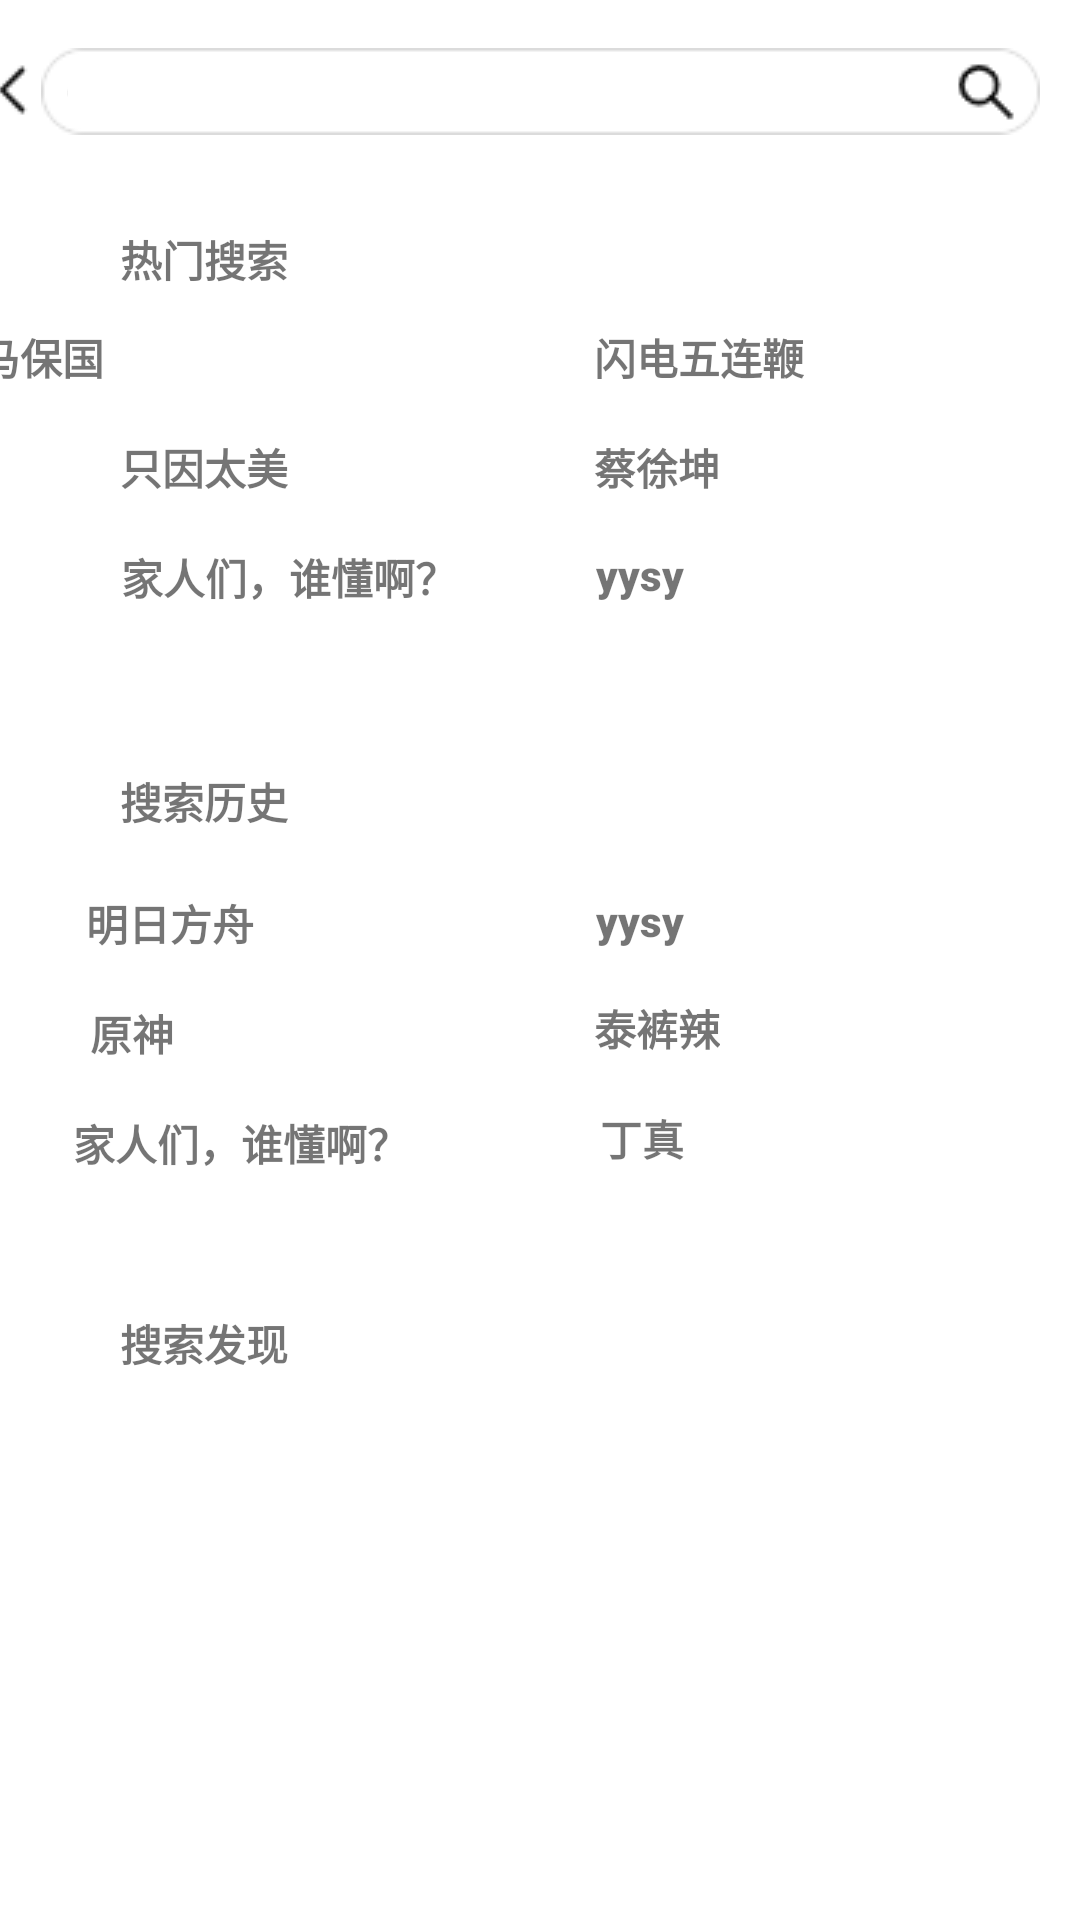

Android layout source for this screen:
<!-- AndroidManifest.xml: application theme Theme.AppDevelopment -->
<!-- res/layout/search_page.xml -->
<?xml version="1.0" encoding="utf-8"?>
<androidx.constraintlayout.widget.ConstraintLayout xmlns:android="http://schemas.android.com/apk/res/android"
    xmlns:app="http://schemas.android.com/apk/res-auto"
    xmlns:tools="http://schemas.android.com/tools"
    android:layout_width="match_parent"
    android:layout_height="match_parent">




    <View
        android:id="@+id/返回键"
        android:layout_width="20dp"
        android:layout_height="20dp"
        android:layout_marginTop="20dp"
        android:background="@drawable/fanhuijian"
        android:left="10dp"
        android:top="68dp"
        app:layout_constraintEnd_toStartOf="@+id/搜索框"
        app:layout_constraintTop_toTopOf="parent" />

    <TextView
        android:id="@+id/热门搜索"
        android:layout_width="wrap_content"
        android:layout_height="wrap_content"
        android:layout_marginStart="40dp"
        android:layout_marginTop="36dp"
        android:text="热门搜索"
        app:fontFamily="sans-serif-black"
        app:layout_constraintStart_toStartOf="parent"
        app:layout_constraintTop_toBottomOf="@+id/返回键" />

    <TextView
        android:id="@+id/搜索历史"
        android:layout_width="wrap_content"
        android:layout_height="wrap_content"
        android:layout_marginStart="40dp"
        android:layout_marginTop="160dp"
        android:text="搜索历史"
        app:fontFamily="sans-serif-black"
        app:layout_constraintStart_toStartOf="parent"
        app:layout_constraintTop_toBottomOf="@+id/热门搜索" />

    <TextView
        android:id="@+id/搜索发现"
        android:layout_width="wrap_content"
        android:layout_height="wrap_content"
        android:layout_marginStart="40dp"
        android:layout_marginTop="160dp"
        android:text="搜索发现"
        app:fontFamily="sans-serif-black"
        app:layout_constraintStart_toStartOf="parent"
        app:layout_constraintTop_toBottomOf="@+id/搜索历史" />

    <ImageView
        android:id="@+id/搜索框"
        android:layout_width="wrap_content"
        android:layout_height="wrap_content"
        android:layout_marginTop="16dp"
        app:layout_constraintEnd_toEndOf="parent"
        app:layout_constraintStart_toStartOf="parent"
        app:layout_constraintTop_toTopOf="parent"
        app:srcCompat="@drawable/searchchaung" />

    <EditText
        android:id="@+id/输入框"
        android:layout_width="314dp"
        android:layout_height="17dp"
        android:background="#FFFFFFFF"
        app:layout_constraintBottom_toBottomOf="@+id/搜索框"
        app:layout_constraintEnd_toEndOf="@+id/搜索框"
        app:layout_constraintHorizontal_bias="0.473"
        app:layout_constraintStart_toEndOf="@+id/返回键"
        app:layout_constraintTop_toTopOf="@+id/搜索框" />

    <View
        android:id="@+id/searchbutton"
        android:layout_width="20dp"
        android:layout_height="20dp"
        android:layout_marginEnd="8dp"
        android:background="@drawable/searchv"
        android:left="328dp"
        android:top="68dp"
        app:layout_constraintBottom_toBottomOf="@+id/搜索框"
        app:layout_constraintEnd_toEndOf="@+id/搜索框"
        app:layout_constraintTop_toTopOf="@+id/搜索框" />

    <TextView
        android:id="@+id/马保国"
        android:layout_width="wrap_content"
        android:layout_height="wrap_content"
        android:layout_marginTop="12dp"
        android:layout_marginEnd="164dp"
        android:text="马保国"
        app:fontFamily="sans-serif-black"
        app:layout_constraintEnd_toStartOf="@+id/闪电五连鞭"
        app:layout_constraintHorizontal_bias="0.975"
        app:layout_constraintStart_toStartOf="parent"
        app:layout_constraintTop_toBottomOf="@+id/热门搜索" />

    <TextView
        android:id="@+id/闪电五连鞭"
        android:layout_width="wrap_content"
        android:layout_height="wrap_content"
        android:layout_marginTop="12dp"
        android:layout_marginEnd="92dp"
        android:text="闪电五连鞭"
        app:fontFamily="sans-serif-black"
        app:layout_constraintEnd_toEndOf="parent"
        app:layout_constraintTop_toBottomOf="@+id/热门搜索" />

    <TextView
        android:id="@+id/只因太美"
        android:layout_width="wrap_content"
        android:layout_height="wrap_content"
        android:layout_marginStart="40dp"
        android:layout_marginTop="16dp"
        android:text="只因太美"
        app:fontFamily="sans-serif-black"
        app:layout_constraintEnd_toStartOf="@+id/蔡徐坤"
        app:layout_constraintHorizontal_bias="0.0"
        app:layout_constraintStart_toStartOf="parent"
        app:layout_constraintTop_toBottomOf="@+id/马保国" />

    <TextView
        android:id="@+id/蔡徐坤"
        android:layout_width="wrap_content"
        android:layout_height="wrap_content"
        android:layout_marginTop="16dp"
        android:layout_marginEnd="120dp"
        android:text="蔡徐坤"
        app:fontFamily="sans-serif-black"
        app:layout_constraintEnd_toEndOf="parent"
        app:layout_constraintTop_toBottomOf="@+id/闪电五连鞭" />

    <TextView
        android:id="@+id/家人们"
        android:layout_width="wrap_content"
        android:layout_height="wrap_content"
        android:layout_marginStart="40dp"
        android:layout_marginTop="16dp"
        android:text="家人们，谁懂啊？"
        app:fontFamily="sans-serif-black"
        app:layout_constraintEnd_toStartOf="@+id/textView8"
        app:layout_constraintHorizontal_bias="0.01"
        app:layout_constraintStart_toStartOf="parent"
        app:layout_constraintTop_toBottomOf="@+id/只因太美" />

    <TextView
        android:id="@+id/textView8"
        android:layout_width="wrap_content"
        android:layout_height="wrap_content"
        android:layout_marginTop="16dp"
        android:layout_marginEnd="132dp"
        android:text="yysy"
        app:fontFamily="sans-serif-black"
        app:layout_constraintEnd_toEndOf="parent"
        app:layout_constraintTop_toBottomOf="@+id/蔡徐坤" />

    <TextView
        android:id="@+id/明日方舟"
        android:layout_width="wrap_content"
        android:layout_height="wrap_content"
        android:layout_marginTop="20dp"
        android:text="明日方舟"
        app:fontFamily="sans-serif-black"
        app:layout_constraintEnd_toStartOf="@+id/yysy2"
        app:layout_constraintHorizontal_bias="0.201"
        app:layout_constraintStart_toStartOf="parent"
        app:layout_constraintTop_toBottomOf="@+id/搜索历史" />

    <TextView
        android:id="@+id/yysy2"
        android:layout_width="wrap_content"
        android:layout_height="wrap_content"
        android:layout_marginTop="20dp"
        android:layout_marginEnd="132dp"
        android:text="yysy"
        app:fontFamily="sans-serif-black"
        app:layout_constraintEnd_toEndOf="parent"
        app:layout_constraintTop_toBottomOf="@+id/搜索历史" />

    <TextView
        android:id="@+id/原神"
        android:layout_width="wrap_content"
        android:layout_height="wrap_content"
        android:layout_marginTop="16dp"
        android:text="原神"
        app:fontFamily="sans-serif-black"
        app:layout_constraintEnd_toStartOf="@+id/泰裤辣"
        app:layout_constraintHorizontal_bias="0.176"
        app:layout_constraintStart_toStartOf="parent"
        app:layout_constraintTop_toBottomOf="@+id/明日方舟" />

    <TextView
        android:id="@+id/泰裤辣"
        android:layout_width="wrap_content"
        android:layout_height="wrap_content"
        android:layout_marginTop="16dp"
        android:layout_marginEnd="120dp"
        android:text="泰裤辣"
        app:fontFamily="sans-serif-black"
        app:layout_constraintEnd_toEndOf="parent"
        app:layout_constraintTop_toBottomOf="@+id/yysy2" />

    <TextView
        android:id="@+id/谁懂啊"
        android:layout_width="wrap_content"
        android:layout_height="wrap_content"
        android:layout_marginTop="16dp"
        android:text="家人们，谁懂啊？"
        app:fontFamily="sans-serif-black"
        app:layout_constraintEnd_toStartOf="@+id/丁真"
        app:layout_constraintHorizontal_bias="0.275"
        app:layout_constraintStart_toStartOf="parent"
        app:layout_constraintTop_toBottomOf="@+id/原神" />

    <TextView
        android:id="@+id/丁真"
        android:layout_width="wrap_content"
        android:layout_height="wrap_content"
        android:layout_marginTop="16dp"
        android:layout_marginEnd="132dp"
        android:text="丁真"
        app:fontFamily="sans-serif-black"
        app:layout_constraintEnd_toEndOf="parent"
        app:layout_constraintTop_toBottomOf="@+id/泰裤辣" />


</androidx.constraintlayout.widget.ConstraintLayout>
<!-- resources referenced by this layout -->
<resources>
  <!-- drawable fanhuijian: png bitmap (drawable, 221 bytes) -->
  <!-- drawable searchchaung: png bitmap (drawable, 986 bytes) -->
  <!-- drawable searchv: png bitmap (drawable, 438 bytes) -->
  <style name="Theme.AppDevelopment" parent="Theme.MaterialComponents.DayNight.NoActionBar">
          <item name="android:windowNoTitle">true</item>
          <item name="android:windowFullscreen">true</item>
          
          <item name="colorPrimary">@color/purple_500</item>
          <item name="colorPrimaryVariant">@color/purple_700</item>
          <item name="colorOnPrimary">@color/white</item>
          
          <item name="colorSecondary">@color/teal_200</item>
          <item name="colorSecondaryVariant">@color/teal_700</item>
          <item name="colorOnSecondary">@color/black</item>
          
          <item name="android:statusBarColor" tools:targetApi="l">?attr/colorPrimaryVariant</item>
          
      </style>
  <color name="purple_500">#FF6200EE</color>
  <color name="purple_700">#FF3700B3</color>
  <color name="white">#FFFFFFFF</color>
  <color name="teal_200">#FF03DAC5</color>
  <color name="teal_700">#FF018786</color>
  <color name="black">#FF000000</color>
</resources>
